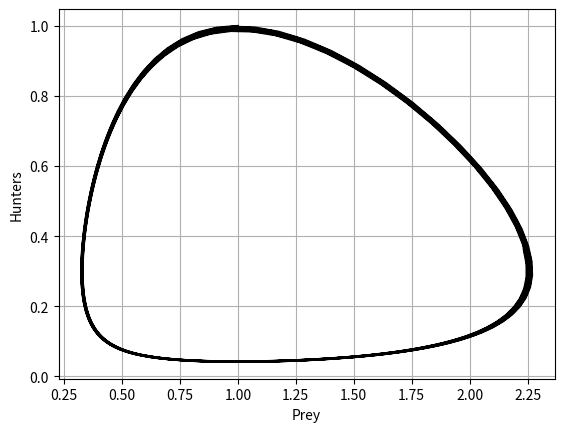

Write the Python code that produced this figure. (Note: this script raises an exception after producing the figure.)
#!/usr/bin/env python3
# -*- coding: utf-8 -*-
"""
Created on Wed Jun 15 12:56:50 2022

@author: maslyaev
"""

import numpy as np
import matplotlib.pyplot as plt

def Lotka_Volterra_by_RK(initial : tuple, timestep : float, steps : int, alpha : float, 
                         beta : float, delta : float, gamma : float):
    res = np.full(shape = (steps, 2), fill_value = initial, dtype=np.float64)
    for step in range(steps-1):
        # print(res[step, :])
        k1 = alpha * res[step, 0] - beta * res[step, 0] * res[step, 1]; x1 = res[step, 0] + timestep/2. * k1
        l1 = delta * res[step, 0] * res[step, 1] - gamma * res[step, 1]; y1 = res[step, 1] + timestep/2. * l1

        k2 = alpha * x1 - beta * x1 * y1; x2 = res[step, 0] + timestep/2. * k2
        l2 = delta * x1 * y1 - gamma * y1; y2 = res[step, 1] + timestep/2. * l2

        k3 = alpha * x2 - beta * x2 * y2
        l3 = delta * x2 * y2 - gamma * y1
        
        x3 = res[step, 0] + timestep * k1 - 2 * timestep * k2 + 2 * timestep * k3
        y3 = res[step, 1] + timestep * l1 - 2 * timestep * l2 + 2 * timestep * l3
        k4 = alpha * x3 - beta * x3 * y3
        l4 = delta * x3 * y3 - gamma * y3
        
        res[step+1, 0] = res[step, 0] + timestep / 6. * (k1 + 2 * k2 + 2 * k3 + k4)
        res[step+1, 1] = res[step, 1] + timestep / 6. * (l1 + 2 * l2 + 2 * l3 + l4)
    return res
        
if __name__ == '__main__':
    default_exp = True
    if default_exp:
        step = 0.1; steps_num = 1000
        t = np.arange(start = 0, stop = step * steps_num, step = step)
        solution = Lotka_Volterra_by_RK(initial=(1, 1), timestep=step, steps=steps_num, 
                                        alpha=2/5., beta=4./3., delta=1., gamma=1.)
    else:
        steps_num = 301; step = 1./steps_num
        t = np.arange(start = 0, stop = step * steps_num, step = step)
        solution = Lotka_Volterra_by_RK(initial=(4., 2.), timestep=step, steps=steps_num, 
                                        alpha=20., beta=20., delta=20., gamma=20.)        
    # plt.plot(solution[:, 0], solution[:, 1])
    
    fig, ax = plt.subplots()    
    # ax.plot(t, solution[:, 0], color= 'k')
    # ax.plot(t, solution[:, 1], color= 'r')
    ax.set_xlabel('Prey')
    ax.set_ylabel('Hunters')
    ax.plot(solution[:, 0], solution[:, 1], color= 'k')
    ax.grid()
    plt.savefig("projects/hunter-prey/pictures/HQ_graph_comb.png", dpi=300)    
    np.save('projects/hunter-prey/data.npy', solution)
    np.save('projects/hunter-prey/t.npy', t)
